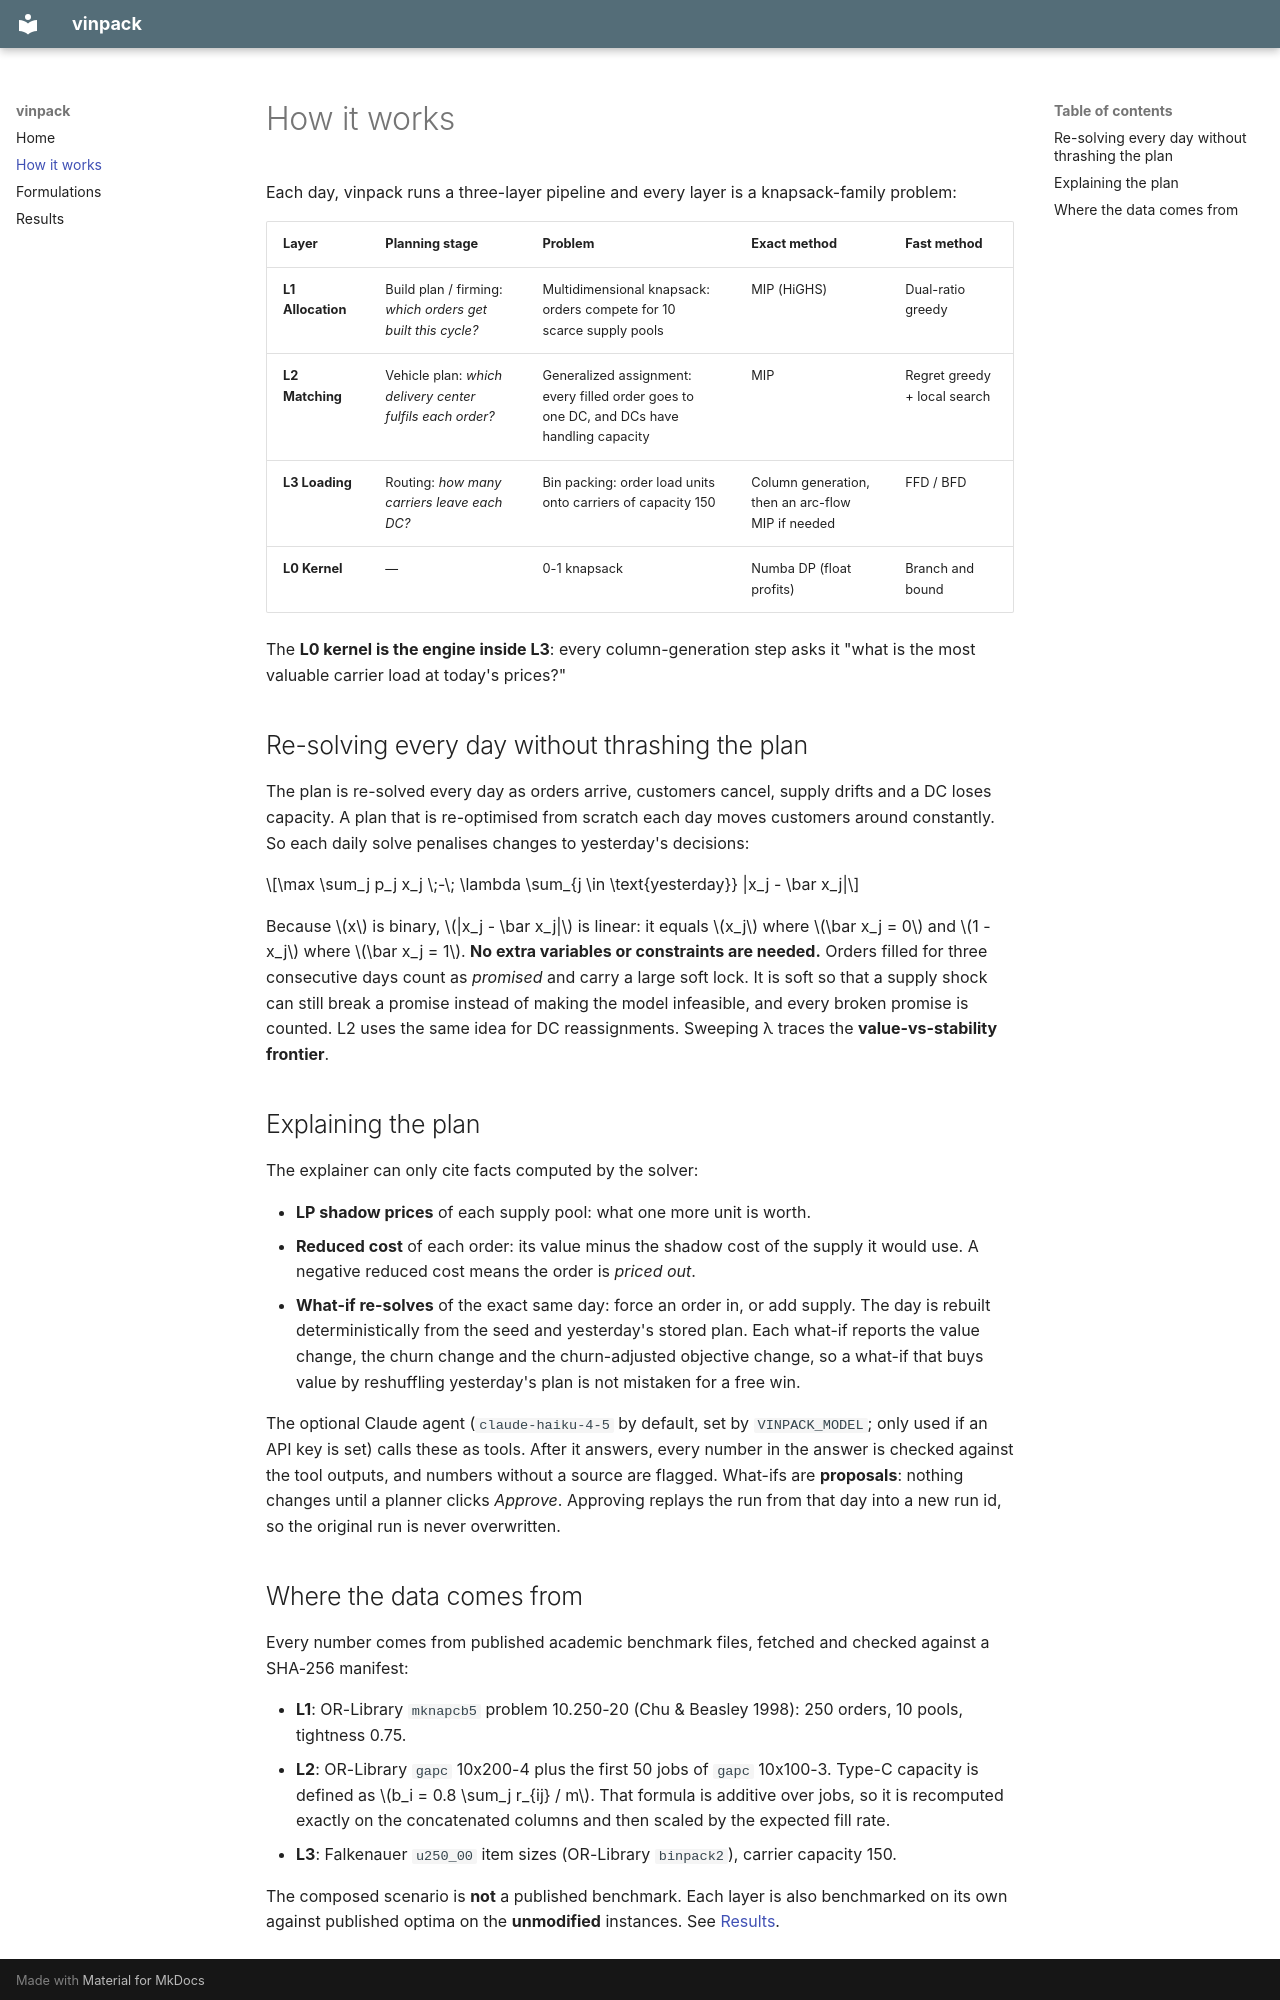

repository: aaryamanbisht22/vinpack · page: how-it-works/index.html · generator: mkdocs

# How it works

Each day, vinpack runs a three-layer pipeline and every layer is a knapsack-family problem:

| Layer | Planning stage | Problem | Exact method | Fast method |
|---|---|---|---|---|
| **L1 Allocation** | Build plan / firming: *which orders get built this cycle?* | Multidimensional knapsack: orders compete for 10 scarce supply pools | MIP (HiGHS) | Dual-ratio greedy |
| **L2 Matching** | Vehicle plan: *which delivery center fulfils each order?* | Generalized assignment: every filled order goes to one DC, and DCs have handling capacity | MIP | Regret greedy + local search |
| **L3 Loading** | Routing: *how many carriers leave each DC?* | Bin packing: order load units onto carriers of capacity 150 | Column generation, then an arc-flow MIP if needed | FFD / BFD |
| **L0 Kernel** | — | 0-1 knapsack | Numba DP (float profits) | Branch and bound |

The **L0 kernel is the engine inside L3**: every column-generation step asks it "what is the
most valuable carrier load at today's prices?"

## Re-solving every day without thrashing the plan

The plan is re-solved every day as orders arrive, customers cancel, supply drifts and a DC loses capacity.
A plan that is re-optimised from scratch each day moves customers around constantly. So each daily
solve penalises changes to yesterday's decisions:

$$\max \sum_j p_j x_j \;-\; \lambda \sum_{j \in \text{yesterday}} |x_j - \bar x_j|$$

Because $x$ is binary, $|x_j - \bar x_j|$ is linear: it equals $x_j$ where $\bar x_j = 0$ and $1 - x_j$
where $\bar x_j = 1$. **No extra variables or constraints are needed.** Orders filled for three consecutive
days count as *promised* and carry a large soft lock. It is soft so that a supply shock can still
break a promise instead of making the model infeasible, and every broken promise is counted. L2
uses the same idea for DC reassignments. Sweeping λ traces the **value-vs-stability frontier**.

## Explaining the plan

The explainer can only cite facts computed by the solver:

* **LP shadow prices** of each supply pool: what one more unit is worth.
* **Reduced cost** of each order: its value minus the shadow cost of the supply it would use. A
  negative reduced cost means the order is *priced out*.
* **What-if re-solves** of the exact same day: force an order in, or add supply. The day is
  rebuilt deterministically from the seed and yesterday's stored plan. Each what-if reports the
  value change, the churn change and the churn-adjusted objective change, so a what-if that buys
  value by reshuffling yesterday's plan is not mistaken for a free win.

The optional Claude agent (`claude-haiku-4-5` by default, set by `VINPACK_MODEL`; only used if an API key is set) calls these as tools. After it
answers, every number in the answer is checked against the tool outputs, and numbers without a
source are flagged. What-ifs are **proposals**: nothing changes until a planner clicks *Approve*.
Approving replays the run from that day into a new run id, so the original run is never
overwritten.
